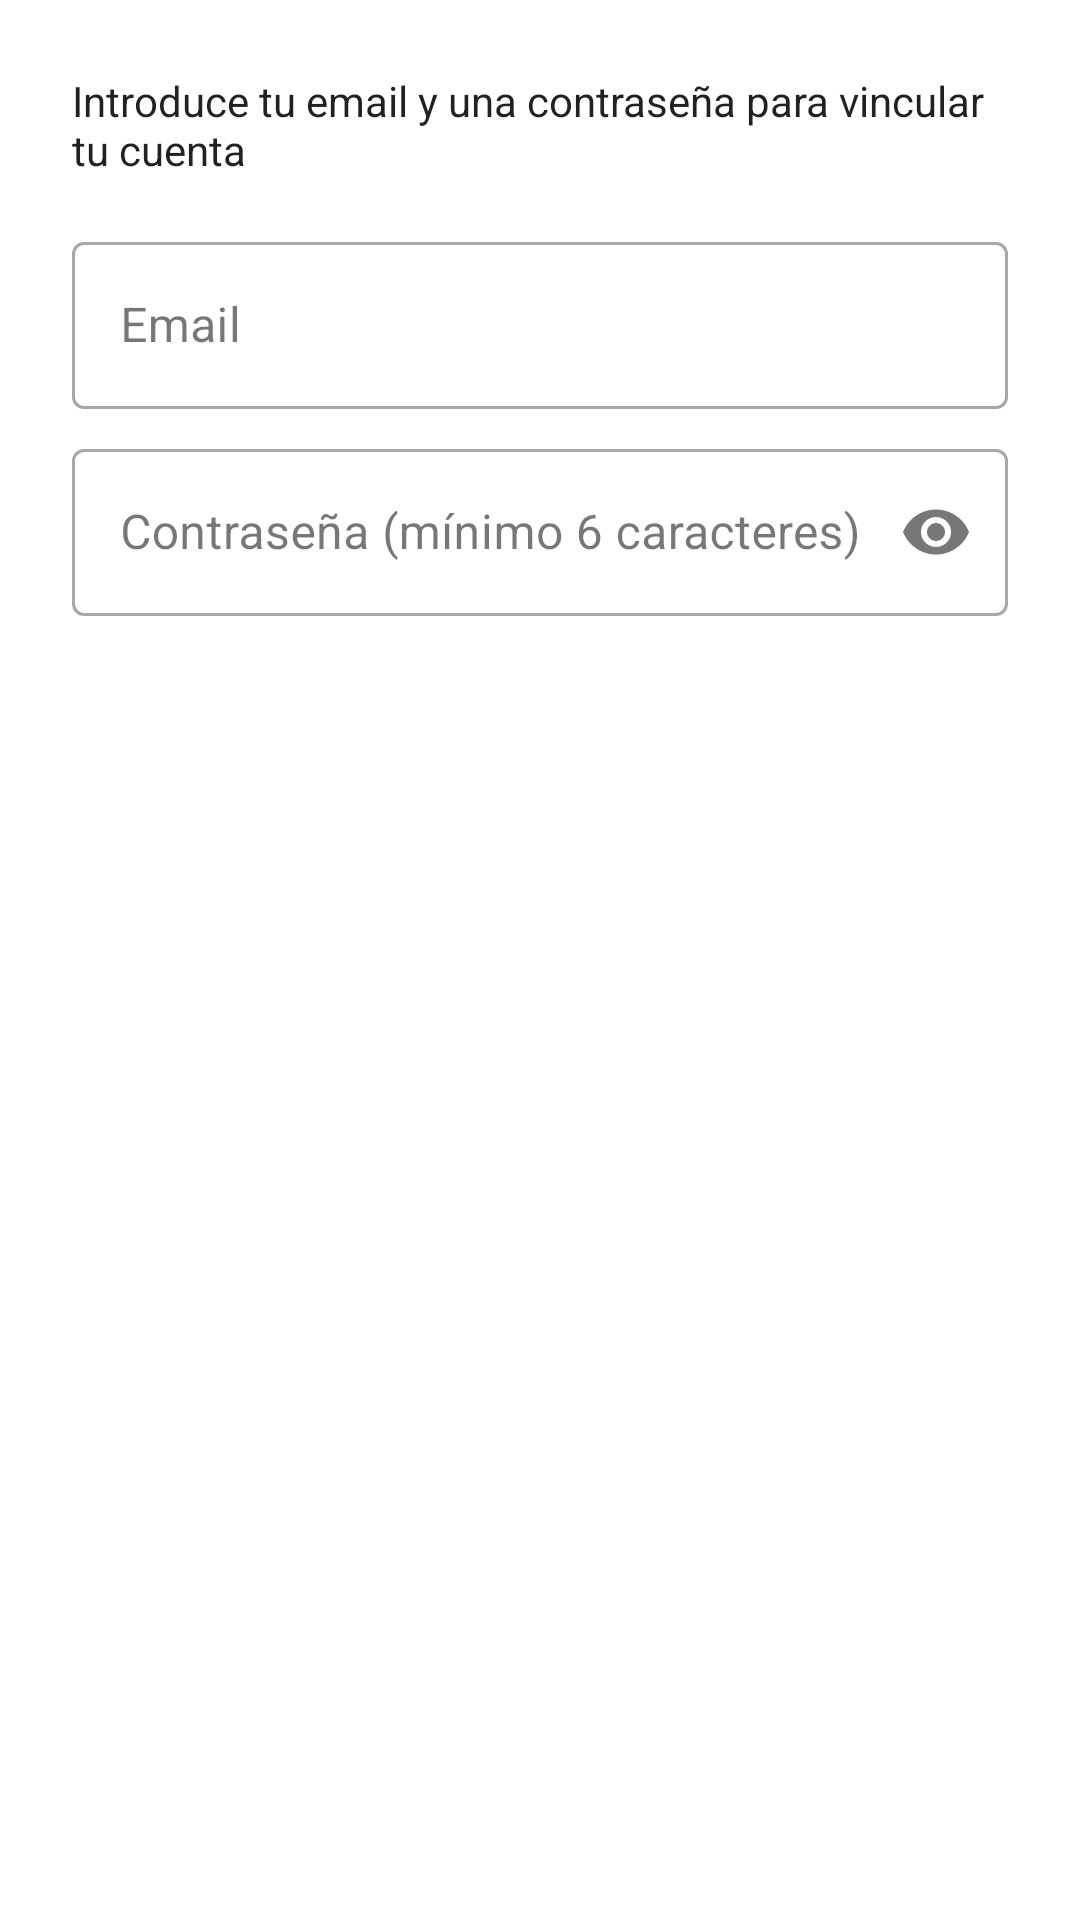

Layout XML and referenced resources for this Android screen:
<!-- AndroidManifest.xml: application theme AppTheme -->
<!-- res/layout/dialog_link_email.xml -->
<?xml version="1.0" encoding="utf-8"?>
<LinearLayout xmlns:android="http://schemas.android.com/apk/res/android"
    xmlns:app="http://schemas.android.com/apk/res-auto"
    android:layout_width="match_parent"
    android:layout_height="wrap_content"
    android:orientation="vertical"
    android:padding="24dp">

    <TextView
        android:layout_width="wrap_content"
        android:layout_height="wrap_content"
        android:text="Introduce tu email y una contraseña para vincular tu cuenta"
        android:textAppearance="@style/TextAppearance.AppCompat.Body1"
        android:layout_marginBottom="16dp" />

    <com.google.android.material.textfield.TextInputLayout
        style="@style/Widget.MaterialComponents.TextInputLayout.OutlinedBox"
        android:layout_width="match_parent"
        android:layout_height="wrap_content"
        android:hint="Email"
        android:layout_marginBottom="8dp">

        <com.google.android.material.textfield.TextInputEditText
            android:id="@+id/email_input"
            android:layout_width="match_parent"
            android:layout_height="wrap_content"
            android:inputType="textEmailAddress" />

    </com.google.android.material.textfield.TextInputLayout>

    <com.google.android.material.textfield.TextInputLayout
        style="@style/Widget.MaterialComponents.TextInputLayout.OutlinedBox"
        android:layout_width="match_parent"
        android:layout_height="wrap_content"
        android:hint="Contraseña (mínimo 6 caracteres)"
        app:endIconMode="password_toggle">

        <com.google.android.material.textfield.TextInputEditText
            android:id="@+id/password_input"
            android:layout_width="match_parent"
            android:layout_height="wrap_content"
            android:inputType="textPassword" />

    </com.google.android.material.textfield.TextInputLayout>

</LinearLayout>
<!-- resources referenced by this layout -->
<resources>
  <style name="AppTheme" parent="Theme.MaterialComponents.Light.NoActionBar">
          
          <item name="colorPrimary">@color/primaryColor</item>
          <item name="colorPrimaryDark">@color/primaryDarkColor</item>
          <item name="colorAccent">@color/secondaryColor</item>
          <item name="android:textColorSecondary">@color/secondaryTextColor</item>
      </style>
</resources>
